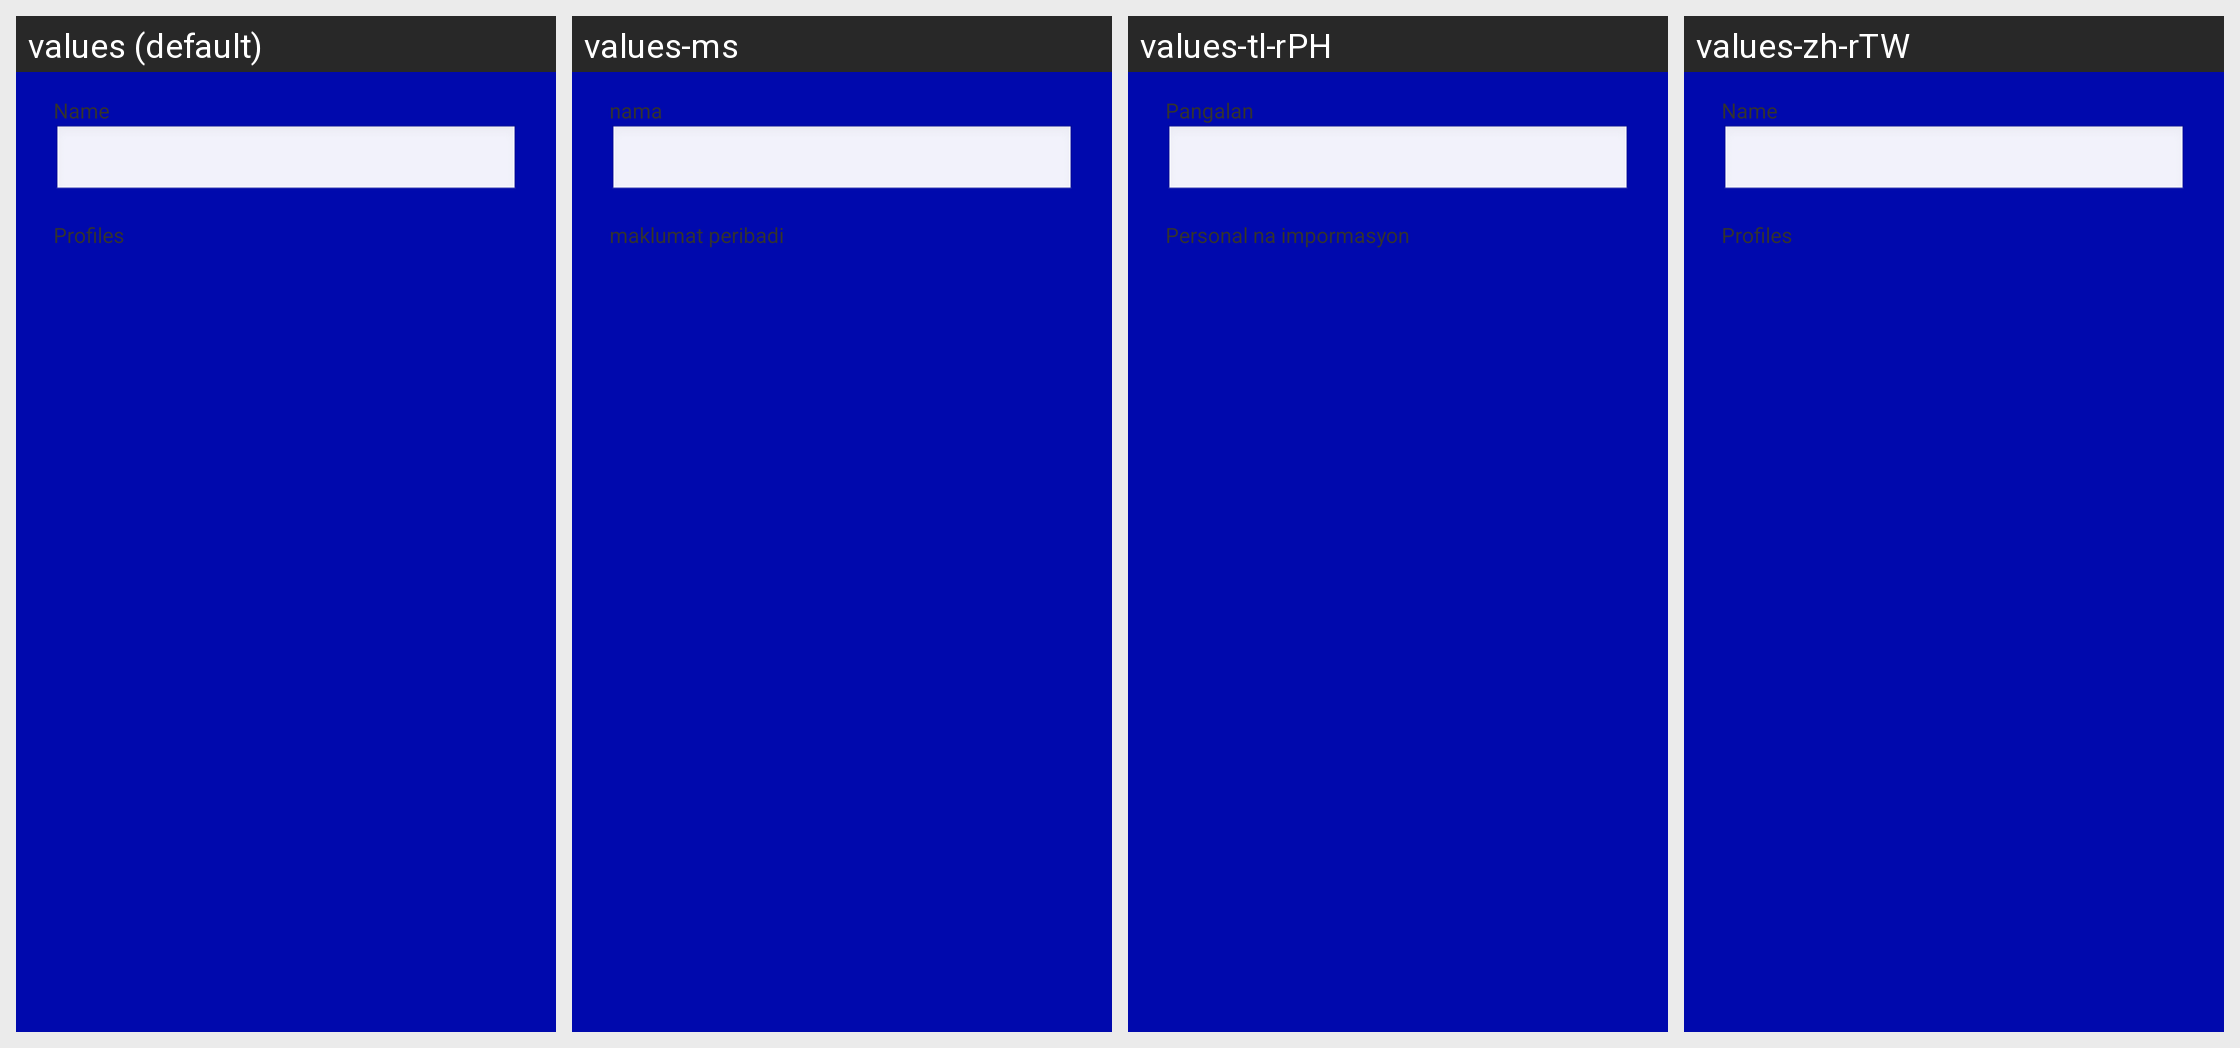

Locale-by-locale string values for the Android screen shown in this grid:
Android screen res/layout/device_profiles_settings.xml rendered under 4 locales, left to right: values (default), values-ms, values-tl-rPH, values-zh-rTW. Device: Nexus 5 (rendered at 1080×1920; each locale shown at half size, 540×960, under a caption strip naming it); theme AppTheme_ashd2.
Other locales in the repository, not shown: values-af, values-am, values-ar, values-az-rAZ, values-be-rBY, values-bg, values-bn-rBD, values-bs-rBA, values-ca, values-cs, values-da, values-de, values-el, values-en-rGB, values-es, values-es-rUS, values-et-rEE, values-eu-rES, values-fa, values-fi, values-fr, values-fr-rCA, values-gl-rES, values-gu-rIN, values-hi, values-hr, values-hu, values-hy-rAM, values-in, values-is-rIS, values-it, values-iw, values-ja, values-ka-rGE, values-kk-rKZ, values-km-rKH, values-kn-rIN, values-ko, values-ky-rKG, values-lo-rLA, values-lt, values-lv, values-mk-rMK, values-ml-rIN, values-mn-rMN, values-mr-rIN, values-ms-rMY, values-my-rMM, values-nb, values-ne-rNP, values-nl, values-pa-rIN, values-pl, values-pt, values-pt-rBR, values-pt-rPT, values-ro, values-ru, values-si-rLK, values-sk, values-sl, values-sq-rAL, values-sr, values-sv, values-sw, values-ta-rIN, values-te-rIN, values-th, values-tl, values-tr, values-uk, values-ur-rPK, values-uz-rUZ, values-vi, values-zh-rCN, values-zh-rHK, values-zu.
Strings drawn on this screen, with the default value and each locale's value (text and hints the layout hard-codes, and strings that could not be matched under every locale, appear in the picture but are not listed):

bluetooth_preference_paired_dialog_name_label
  values: Name
  values-ms: nama
  values-tl-rPH: Pangalan
  values-zh-rTW: Name  [not translated; the default value is used]

bluetooth_device_advanced_profile_header_title
  values: Profiles
  values-ms: maklumat peribadi
  values-tl-rPH: Personal na impormasyon
  values-zh-rTW: Profiles  [not translated; the default value is used]
